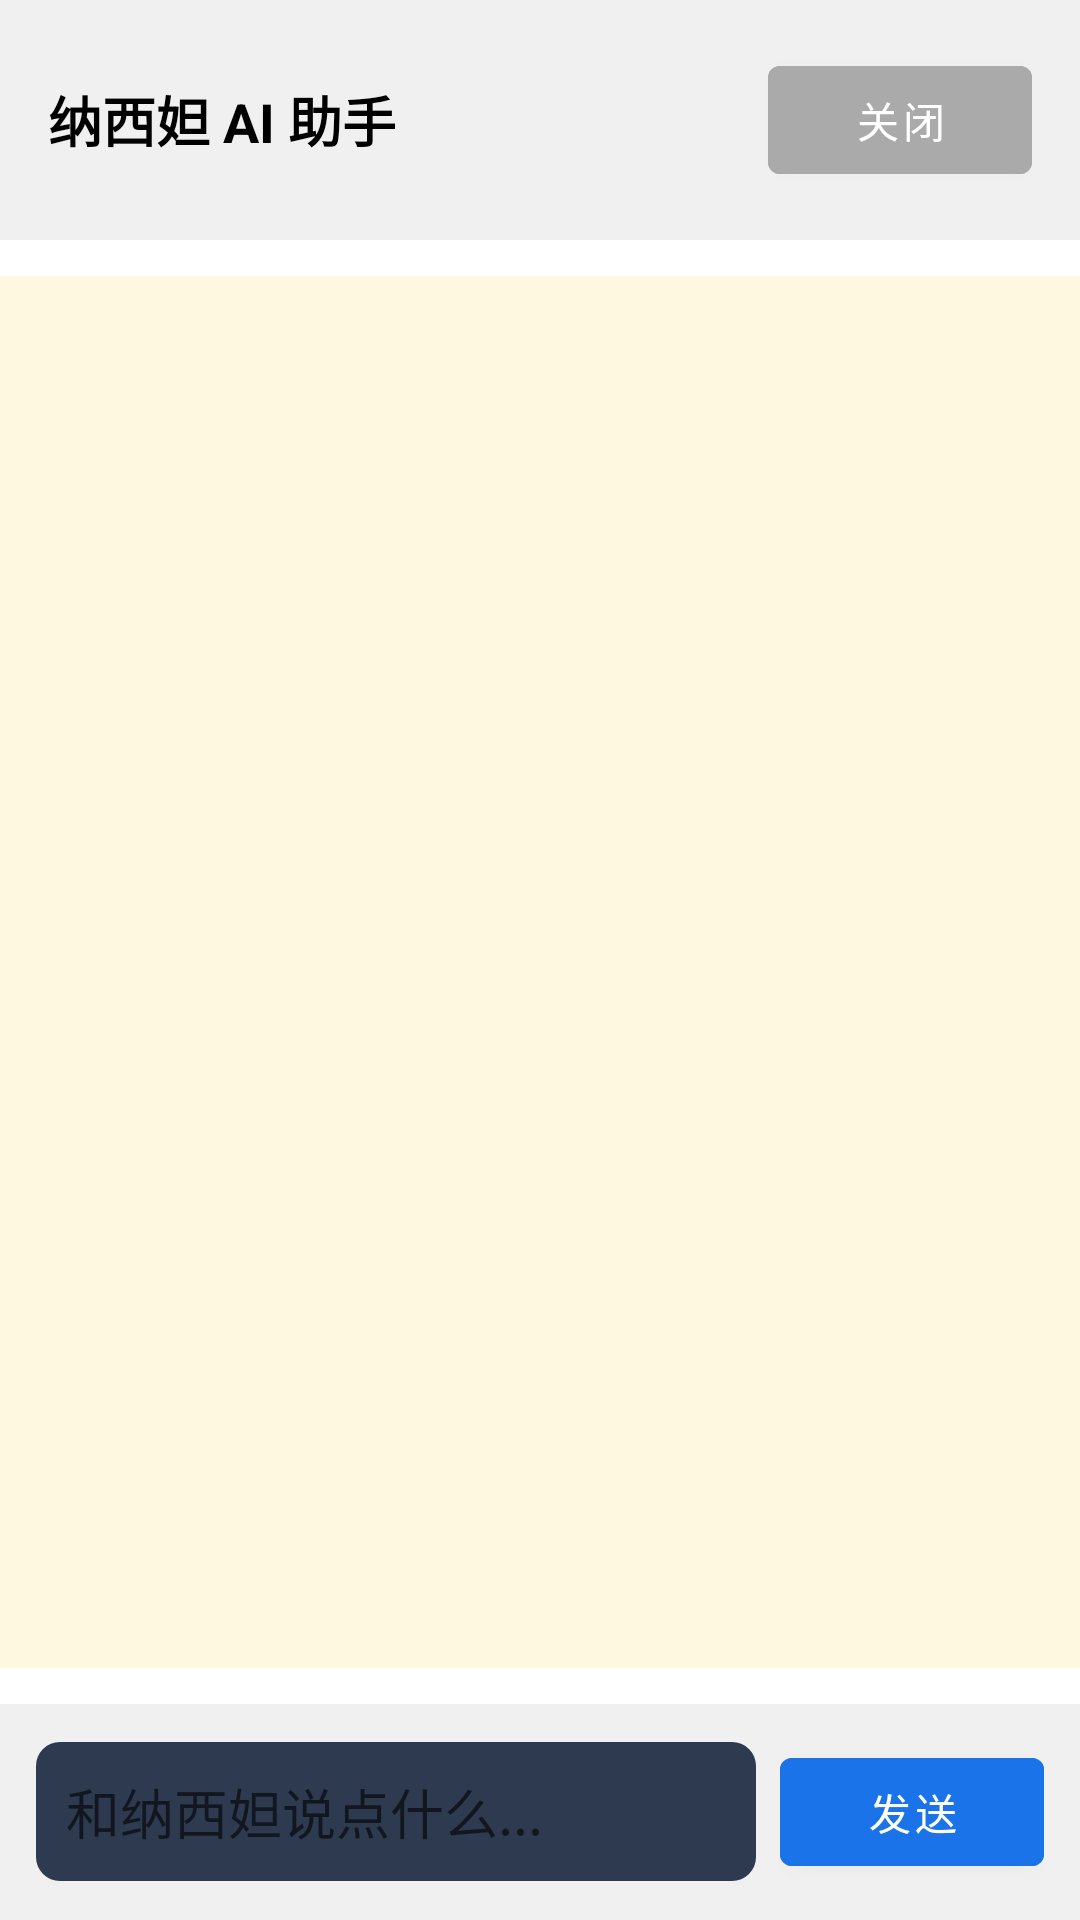

The Android layout XML behind this screen, and the referenced resources:
<!-- AndroidManifest.xml: application theme Theme.ChatApp -->
<!-- res/layout/dialog_ai_chat.xml -->
<?xml version="1.0" encoding="utf-8"?>
<LinearLayout xmlns:android="http://schemas.android.com/apk/res/android"
    android:layout_width="match_parent"
    android:layout_height="match_parent"
    android:orientation="vertical"
    android:background="@color/white"
    android:padding="0dp">

    <LinearLayout
        android:layout_width="match_parent"
        android:layout_height="wrap_content"
        android:orientation="horizontal"
        android:gravity="center_vertical"
        android:layout_marginBottom="12dp"
        android:padding="16dp"
        android:background="@color/bg_gray">

        <TextView
            android:layout_width="0dp"
            android:layout_height="wrap_content"
            android:layout_weight="1"
            android:text="纳西妲 AI 助手"
            android:textSize="18sp"
            android:textStyle="bold"
            android:textColor="@color/black" />

        <Button
            android:id="@+id/btn_close"
            android:layout_width="wrap_content"
            android:layout_height="wrap_content"
            android:text="关闭"
            android:backgroundTint="@android:color/darker_gray"
            android:textColor="@color/white" />
    </LinearLayout>

    <ScrollView
        android:id="@+id/scroll_view"
        android:layout_width="match_parent"
        android:layout_height="0dp"
        android:layout_weight="1"
        android:background="#FFF8E1"
        android:padding="8dp">

        <LinearLayout
            android:id="@+id/chat_container"
            android:layout_width="match_parent"
            android:layout_height="wrap_content"
            android:orientation="vertical" />
    </ScrollView>

    <LinearLayout
        android:layout_width="match_parent"
        android:layout_height="wrap_content"
        android:orientation="horizontal"
        android:gravity="center_vertical"
        android:layout_marginTop="12dp"
        android:padding="12dp"
        android:background="@color/bg_gray">

        <EditText
            android:id="@+id/et_input"
            android:layout_width="0dp"
            android:layout_height="wrap_content"
            android:layout_weight="1"
            android:hint="和纳西妲说点什么..."
            android:inputType="textMultiLine"
            android:maxLines="3"
            android:background="@drawable/bg_input"
            android:padding="10dp" />

        <Button
            android:id="@+id/btn_send"
            android:layout_width="wrap_content"
            android:layout_height="wrap_content"
            android:text="发送"
            android:backgroundTint="@color/accent"
            android:textColor="@color/white"
            android:layout_marginStart="8dp" />
    </LinearLayout>
</LinearLayout>
<!-- resources referenced by this layout -->
<resources>
  <color name="accent">#FF1A73E8</color>
  <color name="bg_gray">#FFF0F0F0</color>
  <color name="black">#FF000000</color>
  <color name="white">#FFFFFFFF</color>
  <!-- drawable bg_input (drawable) -->
  <?xml version="1.0" encoding="utf-8"?>
  
  <shape xmlns:android="http://schemas.android.com/apk/res/android"
      android:shape="rectangle">
      <solid android:color="#FF2D3A4F" />
      <corners android:radius="8dp" />
  </shape>
  <style name="Theme.ChatApp" parent="Theme.MaterialComponents.Light.NoActionBar">
          <item name="colorPrimary">@color/accent</item>
          <item name="colorPrimaryVariant">@color/accent</item>
          <item name="colorOnPrimary">@color/white</item>
          <item name="android:statusBarColor">@color/white</item>
          <item name="android:windowLightStatusBar">true</item>
          <item name="android:windowBackground">@color/white</item>
          <item name="alertDialogTheme">@style/RoundedAlertDialog</item>
      </style>
  <style name="RoundedAlertDialog" parent="Theme.MaterialComponents.Light.Dialog.Alert">
          <item name="android:windowBackground">@drawable/bg_dialog_rounded</item>
          <item name="colorPrimary">@color/accent</item>
          <item name="android:textColorPrimary">@color/text_primary</item>
          <item name="android:textColorSecondary">@color/text_secondary</item>
      </style>
  <color name="text_primary">#FF1A1A1A</color>
  <color name="text_secondary">#FF888888</color>
</resources>
